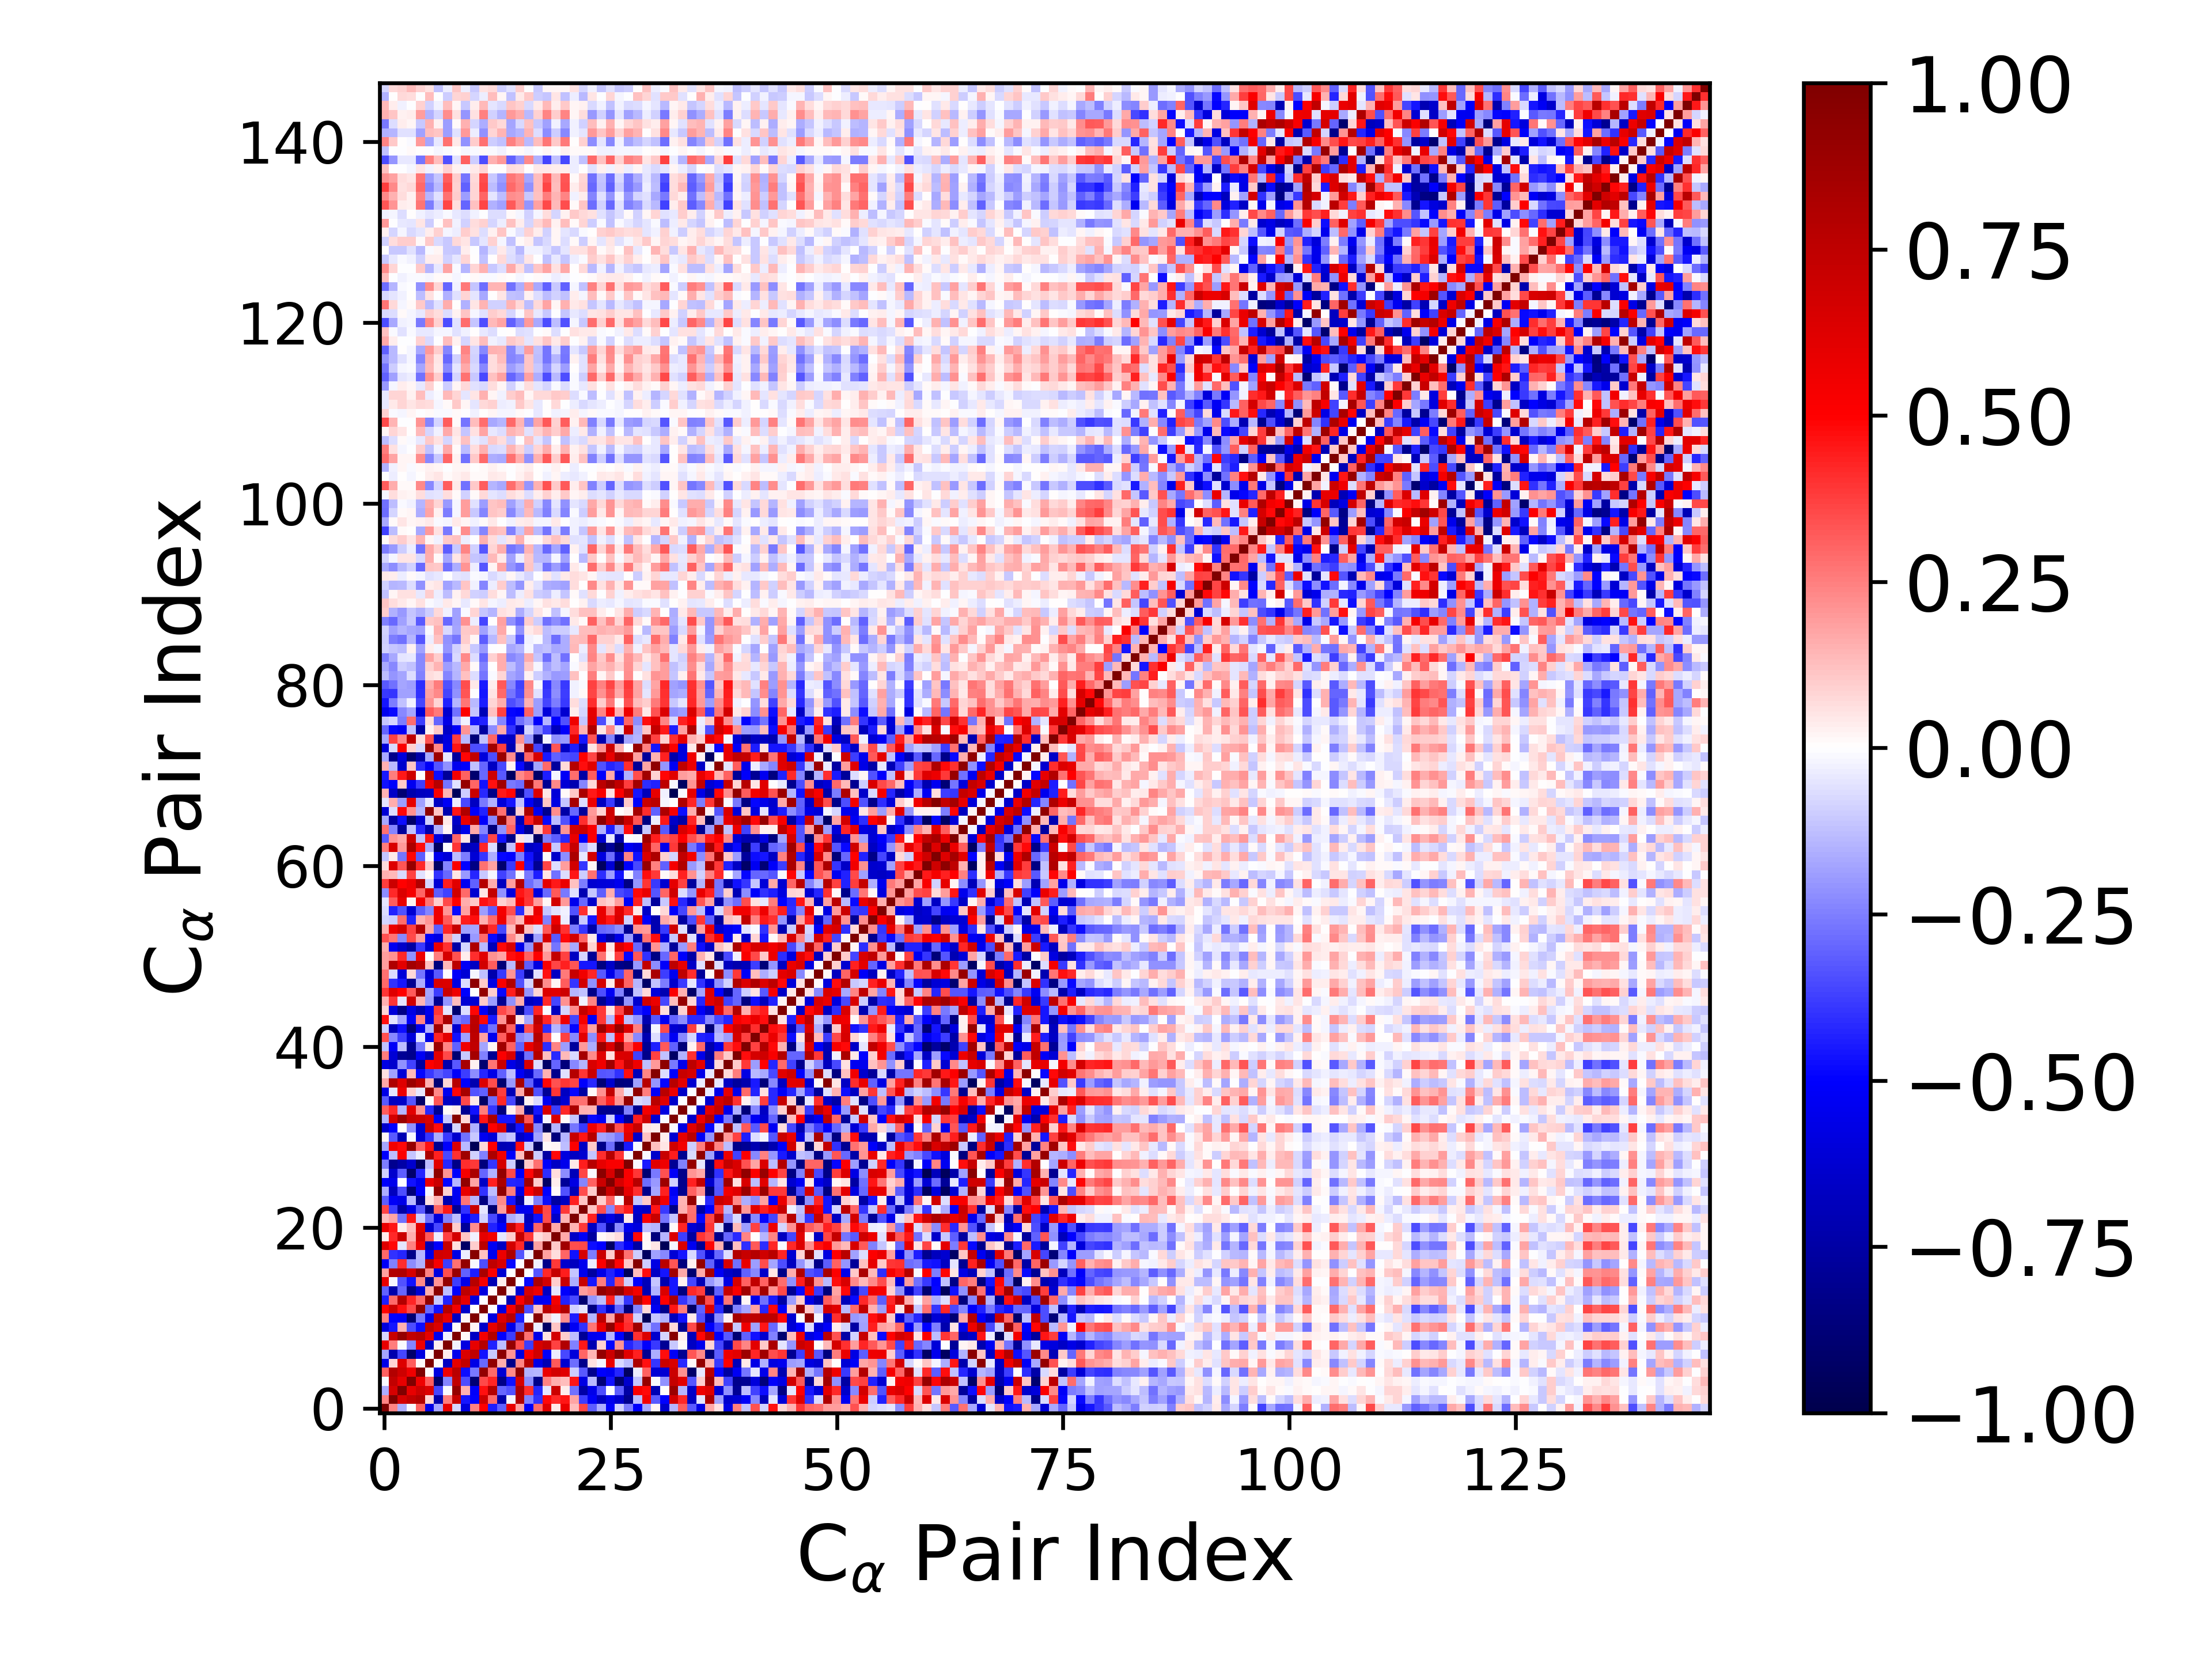

The data file committed next to this chart (first rows):
1.000000000000000000e+00, 2.371601906278890948e-01, -1.597303406858114061e-01, -1.254924586465013849e-02, 3.085716741596639112e-01, -5.636723525959878023e-01, -1.749090976734474778e-01, 5.815108171498840628e-01, -8.210635802882085277e-02, -5.885432652497905037e-01, 2.483598446765359624e-01, 4.958226945000847041e-01, -4.442135946667769009e-01, -3.093106055651497766e-01, 5.795537129409954469e-01, 1.826724268589755562e-01, -5.166135148675228272e-01, 2.924216483365425501e-01, 6.180299958597993415e-01, 4.589320866293841727e-02, 5.772929127137745864e-01, 1.264459853857904104e-01, 3.620507215465477158e-01, -3.198905149349354771e-01
2.371601906278890948e-01, 1.000000000000000000e+00, 6.637857384634732183e-01, 7.358576472338470564e-01, 7.956553440930688170e-01, 7.884286692784271688e-02, -7.208926053078534846e-01, 2.547870026470516747e-01, 7.177072959391204154e-01, -4.605609961938234020e-01, -4.996391562593151536e-01, 6.909385154315390576e-01, 2.916387468491097312e-01, -7.334190684825739881e-01, -1.773972649539697424e-02, 8.001774000324145542e-01, -2.452434716177852858e-01, -4.030249368550126721e-01, 4.842907865779533250e-01, 4.161277552595962215e-01, 4.535099172706083537e-01, 1.736853644415205511e-01, -3.817450414089672561e-01, -5.208189477897927633e-01
-1.597303406858114061e-01, 6.637857384634732183e-01, 1.000000000000000000e+00, 5.907004504073438689e-01, 6.942700062298281516e-01, 6.256067339738534683e-01, -3.603310214699599334e-01, -1.004834612603272385e-02, 9.120085911872116702e-01, 1.517774474045038291e-01, -5.114026595711061995e-01, 4.636939301875011576e-01, 7.951156069318957575e-01, -3.039741177131126681e-01, -3.409392328808988903e-01, 8.079593982829960108e-01, 4.067237879848439874e-01, -4.259426144689773541e-01, -4.716157442435840730e-02, 6.958531524188799056e-01, 3.601675172215726417e-02, -2.804695951636673179e-01, -7.425017219646118383e-01, -5.561971700002841246e-01
-1.254924586465013849e-02, 7.358576472338470564e-01, 5.907004504073438689e-01, 1.000000000000000000e+00, 5.604138064995803914e-01, 3.161286583710888332e-01, -9.107053401573330653e-01, -2.400518407435826562e-01, 7.365236072519930621e-01, -3.446012889894159992e-01, -8.871203584578951640e-01, 3.554377446129331486e-01, 4.254412309964697436e-01, -8.358939342542690554e-01, -4.678651490053202244e-01, 6.588744302270725939e-01, -2.225327688839685292e-01, -8.222244579081428029e-01, 2.473820004293602326e-01, 1.578821360497772719e-01, 1.295358294289826184e-01, 4.553955097034083077e-01, -5.768009293144586991e-01, -1.329330402578565717e-01
3.085716741596639112e-01, 7.956553440930688170e-01, 6.942700062298281516e-01, 5.604138064995803914e-01, 1.000000000000000000e+00, 1.536545564044386296e-02, -5.834009911471413901e-01, 5.552750890176747500e-01, 7.730867647218309102e-01, -4.719373057390846560e-01, -2.623113004054976050e-01, 9.194117270897145255e-01, 2.962196633166967463e-01, -6.205542897186843154e-01, 2.309592228800771974e-01, 9.366325574301737067e-01, -1.551247214398926433e-01, -1.450194518805291710e-01, 5.736553152111655285e-01, 6.664947743649646261e-01, 6.112419837420423052e-01, -9.613966939135139278e-02, -3.275932428937570751e-01, -8.154112762181416896e-01
-5.636723525959878023e-01, 7.884286692784271688e-02, 6.256067339738534683e-01, 3.161286583710888332e-01, 1.536545564044386296e-02, 1.000000000000000000e+00, 1.264561233756399811e-02, -6.642503481242957308e-01, 5.980715165222308949e-01, 7.352631215823506317e-01, -5.691968377141505275e-01, -2.909865957559767957e-01, 9.275510754484506126e-01, 1.616353987386570379e-01, -8.259915672875874915e-01, 2.411053699758749225e-01, 7.857362256854758531e-01, -5.641539568832968365e-01, -7.037191715000251646e-01, 3.221519661267003287e-01, -6.307091760940752856e-01, -2.845823926176458962e-01, -8.206534193969575730e-01, 5.921718776053837285e-02
-1.749090976734474778e-01, -7.208926053078534846e-01, -3.603310214699599334e-01, -9.107053401573330653e-01, -5.834009911471413901e-01, 1.264561233756399811e-02, 1.000000000000000000e+00, 3.285163574926579927e-02, -5.510649502032837210e-01, 6.346384517719195761e-01, 7.406624987146764871e-01, -4.631209276980861045e-01, -1.042071489468839318e-01, 9.470537401161187585e-01, 2.059717036046962158e-01, -5.924281166431809575e-01, 5.306111377193012402e-01, 6.774082154175814496e-01, -5.117908842832717964e-01, -3.217707152462866843e-02, -3.522699169549252107e-01, -5.990674687080774774e-01, 3.027997755647158229e-01, 1.406423682926829788e-01
5.815108171498840628e-01, 2.547870026470516747e-01, -1.004834612603272385e-02, -2.400518407435826562e-01, 5.552750890176747500e-01, -6.642503481242957308e-01, 3.285163574926579927e-02, 1.000000000000000000e+00, -2.524466443179587335e-02, -5.784714937825410352e-01, 5.918371649582793159e-01, 7.819471009078200474e-01, -4.352122401297429111e-01, -1.287891987471592448e-01, 9.122888330936106405e-01, 3.490885063256005116e-01, -3.790534812858507574e-01, 6.594434607645104363e-01, 7.198462836421207767e-01, 3.747741201163385383e-01, 7.976688055108732689e-01, -2.451731318941137994e-01, 4.467347958687458709e-01, -7.128541851791480033e-01
-8.210635802882085277e-02, 7.177072959391204154e-01, 9.120085911872116702e-01, 7.365236072519930621e-01, 7.730867647218309102e-01, 5.980715165222308949e-01, -5.510649502032837210e-01, -2.524466443179587335e-02, 1.000000000000000000e+00, 1.092971407492341826e-02, -6.607997649011423391e-01, 5.394382760350285855e-01, 7.897785485694689411e-01, -4.967783353065927665e-01, -3.812570218977625602e-01, 8.980064035768230424e-01, 2.790336078642528528e-01, -5.629258231781909538e-01, 5.895099693641285554e-02, 6.664603659204020314e-01, 9.456225398549059080e-02, -1.320062452554580934e-01, -7.904839358095171464e-01, -5.464541878063787772e-01
-5.885432652497905037e-01, -4.605609961938234020e-01, 1.517774474045038291e-01, -3.446012889894159992e-01, -4.719373057390846560e-01, 7.352631215823506317e-01, 6.346384517719195761e-01, -5.784714937825410352e-01, 1.092971407492341826e-02, 1.000000000000000000e+00, 2.083395359802027100e-02, -6.427741393281585225e-01, 5.956332927619388817e-01, 7.542489124841249559e-01, -5.572293675130683965e-01, -3.117847630925545399e-01, 9.159486690898721584e-01, -3.224415978738959937e-02, -9.231287665917907725e-01, 1.095305580404618284e-01, -7.877746077677203473e-01, -5.306434836009903400e-01, -4.010908522996693981e-01, 2.725741138037914291e-01
2.483598446765359624e-01, -4.996391562593151536e-01, -5.114026595711061995e-01, -8.871203584578951640e-01, -2.623113004054976050e-01, -5.691968377141505275e-01, 7.406624987146764871e-01, 5.918371649582793159e-01, -6.607997649011423391e-01, 2.083395359802027100e-02, 1.000000000000000000e+00, 4.341325825642532686e-03, -5.813313532149525509e-01, 6.387335068404014216e-01, 7.758502169704689644e-01, -4.431250734186236717e-01, -9.387376675219072722e-03, 9.613291902255387544e-01, 9.743843482176040016e-02, -2.391857407224087795e-02, 2.253728503565252672e-01, -4.447276882318620950e-01, 7.007753997966091886e-01, -1.466766073316819463e-01
4.958226945000847041e-01, 6.909385154315390576e-01, 4.636939301875011576e-01, 3.554377446129331486e-01, 9.194117270897145255e-01, -2.909865957559767957e-01, -4.631209276980861045e-01, 7.819471009078200474e-01, 5.394382760350285855e-01, -6.427741393281585225e-01, 4.341325825642532686e-03, 1.000000000000000000e+00, -4.627129507640024100e-04, -5.797560197493392131e-01, 5.329775301921312325e-01, 8.282436679853713013e-01, -3.452172613996194461e-01, 1.174342033093628140e-01, 7.635280087344985533e-01, 5.989406327638630012e-01, 7.894211016393201108e-01, -8.807965429042202699e-02, -5.191884144585353494e-02, -8.499264010551558224e-01
-4.442135946667769009e-01, 2.916387468491097312e-01, 7.951156069318957575e-01, 4.254412309964697436e-01, 2.962196633166967463e-01, 9.275510754484506126e-01, -1.042071489468839318e-01, -4.352122401297429111e-01, 7.897785485694689411e-01, 5.956332927619388817e-01, -5.813313532149525509e-01, -4.627129507640024100e-04, 1.000000000000000000e+00, 1.348699981363190442e-02, -7.073947422420987508e-01, 5.123998903420128315e-01, 7.497843904395995462e-01, -5.462788864841228165e-01, -5.239750145090750211e-01, 5.459507877902791684e-01, -4.369472452373278637e-01, -3.543888175655369732e-01, -8.982885687268984398e-01, -2.063023227465782816e-01
-3.093106055651497766e-01, -7.334190684825739881e-01, -3.039741177131126681e-01, -8.358939342542690554e-01, -6.205542897186843154e-01, 1.616353987386570379e-01, 9.470537401161187585e-01, -1.287891987471592448e-01, -4.967783353065927665e-01, 7.542489124841249559e-01, 6.387335068404014216e-01, -5.797560197493392131e-01, 1.348699981363190442e-02, 1.000000000000000000e+00, 3.808469295318595016e-02, -6.246725337999269323e-01, 6.499347626048425086e-01, 5.668813298572056292e-01, -6.698231725075588505e-01, -4.744901079311861225e-02, -5.017342988769000200e-01, -6.107931825128333214e-01, 1.931872307679811662e-01, 2.274323851807007468e-01
5.795537129409954469e-01, -1.773972649539697424e-02, -3.409392328808988903e-01, -4.678651490053202244e-01, 2.309592228800771974e-01, -8.259915672875874915e-01, 2.059717036046962158e-01, 9.122888330936106405e-01, -3.812570218977625602e-01, -5.572293675130683965e-01, 7.758502169704689644e-01, 5.329775301921312325e-01, -7.073947422420987508e-01, 3.808469295318595016e-02, 1.000000000000000000e+00, -2.099262955536051502e-03, -4.821909065774711012e-01, 8.157732589819508551e-01, 6.681165811960706469e-01, 9.884809786223425210e-02, 7.182589800785186274e-01, -1.598331358638285515e-01, 7.112387529314451173e-01, -4.586617320745040582e-01
1.826724268589755562e-01, 8.001774000324145542e-01, 8.079593982829960108e-01, 6.588744302270725939e-01, 9.366325574301737067e-01, 2.411053699758749225e-01, -5.924281166431809575e-01, 3.490885063256005116e-01, 8.980064035768230424e-01, -3.117847630925545399e-01, -4.431250734186236717e-01, 8.282436679853713013e-01, 5.123998903420128315e-01, -6.246725337999269323e-01, -2.099262955536051502e-03, 1.000000000000000000e+00, -1.277290175495371101e-04, -3.321610506313082412e-01, 4.205866952224743271e-01, 7.217208031129219714e-01, 4.418253330169257809e-01, -1.101418927522457569e-01, -5.496238143483017646e-01, -7.597736940546051532e-01
-5.166135148675228272e-01, -2.452434716177852858e-01, 4.067237879848439874e-01, -2.225327688839685292e-01, -1.551247214398926433e-01, 7.857362256854758531e-01, 5.306111377193012402e-01, -3.790534812858507574e-01, 2.790336078642528528e-01, 9.159486690898721584e-01, -9.387376675219072722e-03, -3.452172613996194461e-01, 7.497843904395995462e-01, 6.499347626048425086e-01, -4.821909065774711012e-01, -1.277290175495371101e-04, 1.000000000000000000e+00, -2.790272629156299172e-02, -8.209329953294924875e-01, 3.902023615972587955e-01, -6.351136581292911032e-01, -6.742222762272870318e-01, -5.429975055681370844e-01, -3.237934951779614795e-02
2.924216483365425501e-01, -4.030249368550126721e-01, -4.259426144689773541e-01, -8.222244579081428029e-01, -1.450194518805291710e-01, -5.641539568832968365e-01, 6.774082154175814496e-01, 6.594434607645104363e-01, -5.629258231781909538e-01, -3.224415978738959937e-02, 9.613291902255387544e-01, 1.174342033093628140e-01, -5.462788864841228165e-01, 5.668813298572056292e-01, 8.157732589819508551e-01, -3.321610506313082412e-01, -2.790272629156299172e-02, 1.000000000000000000e+00, 1.820931770644250713e-01, 6.965787403566034430e-02, 3.034294539469231111e-01, -4.684336405331592790e-01, 6.571720150856287246e-01, -2.536645076666522725e-01
6.180299958597993415e-01, 4.842907865779533250e-01, -4.716157442435840730e-02, 2.473820004293602326e-01, 5.736553152111655285e-01, -7.037191715000251646e-01, -5.117908842832717964e-01, 7.198462836421207767e-01, 5.895099693641285554e-02, -9.231287665917907725e-01, 9.743843482176040016e-02, 7.635280087344985533e-01, -5.239750145090750211e-01, -6.698231725075588505e-01, 6.681165811960706469e-01, 4.205866952224743271e-01, -8.209329953294924875e-01, 1.820931770644250713e-01, 1.000000000000000000e+00, 1.031132605252263884e-01, 8.647697620228412818e-01, 3.472281168119303874e-01, 3.552840317225883782e-01, -4.694089948416765856e-01
4.589320866293841727e-02, 4.161277552595962215e-01, 6.958531524188799056e-01, 1.578821360497772719e-01, 6.664947743649646261e-01, 3.221519661267003287e-01, -3.217707152462866843e-02, 3.747741201163385383e-01, 6.664603659204020314e-01, 1.095305580404618284e-01, -2.391857407224087795e-02, 5.989406327638630012e-01, 5.459507877902791684e-01, -4.744901079311861225e-02, 9.884809786223425210e-02, 7.217208031129219714e-01, 3.902023615972587955e-01, 6.965787403566034430e-02, 1.031132605252263884e-01, 1.000000000000000000e+00, 1.646440117822070559e-01, -6.557988115066738510e-01, -5.161800024913456575e-01, -7.647666562571299176e-01
5.772929127137745864e-01, 4.535099172706083537e-01, 3.601675172215726417e-02, 1.295358294289826184e-01, 6.112419837420423052e-01, -6.307091760940752856e-01, -3.522699169549252107e-01, 7.976688055108732689e-01, 9.456225398549059080e-02, -7.877746077677203473e-01, 2.253728503565252672e-01, 7.894211016393201108e-01, -4.369472452373278637e-01, -5.017342988769000200e-01, 7.182589800785186274e-01, 4.418253330169257809e-01, -6.351136581292911032e-01, 3.034294539469231111e-01, 8.647697620228412818e-01, 1.646440117822070559e-01, 1.000000000000000000e+00, 1.410593609824411787e-01, 3.892369154380788121e-01, -6.609306429234709235e-01
1.264459853857904104e-01, 1.736853644415205511e-01, -2.804695951636673179e-01, 4.553955097034083077e-01, -9.613966939135139278e-02, -2.845823926176458962e-01, -5.990674687080774774e-01, -2.451731318941137994e-01, -1.320062452554580934e-01, -5.306434836009903400e-01, -4.447276882318620950e-01, -8.807965429042202699e-02, -3.543888175655369732e-01, -6.107931825128333214e-01, -1.598331358638285515e-01, -1.101418927522457569e-01, -6.742222762272870318e-01, -4.684336405331592790e-01, 3.472281168119303874e-01, -6.557988115066738510e-01, 1.410593609824411787e-01, 1.000000000000000000e+00, 1.122642065202202333e-01, 4.338912725580834628e-01
3.620507215465477158e-01, -3.817450414089672561e-01, -7.425017219646118383e-01, -5.768009293144586991e-01, -3.275932428937570751e-01, -8.206534193969575730e-01, 3.027997755647158229e-01, 4.467347958687458709e-01, -7.904839358095171464e-01, -4.010908522996693981e-01, 7.007753997966091886e-01, -5.191884144585353494e-02, -8.982885687268984398e-01, 1.931872307679811662e-01, 7.112387529314451173e-01, -5.496238143483017646e-01, -5.429975055681370844e-01, 6.571720150856287246e-01, 3.552840317225883782e-01, -5.161800024913456575e-01, 3.892369154380788121e-01, 1.122642065202202333e-01, 1.000000000000000000e+00, 1.167623079914721640e-01
-3.198905149349354771e-01, -5.208189477897927633e-01, -5.561971700002841246e-01, -1.329330402578565717e-01, -8.154112762181416896e-01, 5.921718776053837285e-02, 1.406423682926829788e-01, -7.128541851791480033e-01, -5.464541878063787772e-01, 2.725741138037914291e-01, -1.466766073316819463e-01, -8.499264010551558224e-01, -2.063023227465782816e-01, 2.274323851807007468e-01, -4.586617320745040582e-01, -7.597736940546051532e-01, -3.237934951779614795e-02, -2.536645076666522725e-01, -4.694089948416765856e-01, -7.647666562571299176e-01, -6.609306429234709235e-01, 4.338912725580834628e-01, 1.167623079914721640e-01, 1.000000000000000000e+00
-1.578252935685229286e-01, -6.738412070453398961e-01, -3.445126478917034385e-01, -8.741564416990625919e-01, -5.059549885914854661e-01, -2.049053351147538463e-02, 9.212242375344605883e-01, 8.901974275653326552e-02, -5.256480029079705352e-01, 5.810345357087770557e-01, 7.566576997630249934e-01, -4.054393870532453925e-01, -1.258710297938036848e-01, 9.242714672023640832e-01, 2.545827053405876894e-01, -5.644991486257826541e-01, 5.089505949858881273e-01, 7.029507102888949976e-01, -4.966445570370067175e-01, 9.479516953038070667e-03, -3.366362995377874534e-01, -6.877472636123750371e-01, 3.476154037844290667e-01, 9.475548844571426987e-02
-5.021104172186893200e-01, -5.516165564275092859e-01, -4.414140602617574430e-05, -4.656483957996830347e-01, -5.384733953704745613e-01, 5.766316528704410471e-01, 7.018878432970671044e-01, -4.857481715751507667e-01, -1.434567964983503030e-01, 9.252994963878777845e-01, 1.737522538785516435e-01, -6.586026536446886182e-01, 4.305685076183712323e-01, 8.228945187270474415e-01, -4.225514059466639050e-01, -4.299838310580468836e-01, 8.549858620310439861e-01, 9.905112042140930273e-02, -9.224710689337988212e-01, 3.514640052912832574e-02, -7.836052371684769646e-01, -5.718829149617707941e-01, -2.369588335072783103e-01, 3.120651147372835443e-01
-8.715233615741500850e-02, -6.372590375210073210e-01, -3.146066281150936006e-01, -8.993431357295470496e-01, -4.257930837325060169e-01, -7.411715597591851667e-02, 9.335883030118684589e-01, 2.080605141847942097e-01, -5.030456875088366031e-01, 5.304117571404883824e-01, 8.230387141006343388e-01, -3.006059319578761602e-01, -1.488554608206645036e-01, 9.161743246492359827e-01, 3.559947341215436989e-01, -5.001770061564069225e-01, 4.871803046020631300e-01, 7.798493520529449219e-01, -4.071276098188304493e-01, 7.014727583533655886e-02, -2.239605695319420997e-01, -6.902021718469273370e-01, 3.625165776674260099e-01, -9.834696561455042590e-03
-2.539106511802419197e-01, -8.119028825597226495e-01, -7.462335494716434425e-01, -6.378824002362707413e-01, -9.476326246555327737e-01, -1.260436601658067313e-01, 6.121777594132662426e-01, -4.265109196529556224e-01, -8.341623581858602643e-01, 4.122933497691028126e-01, 3.858298496238233288e-01, -8.659028743768727443e-01, -3.964645605113947258e-01, 6.575694223247667836e-01, -9.691239877404124459e-02, -9.655274275212415436e-01, 1.067456476752844385e-01, 2.752205645593084338e-01, -5.107086441476708094e-01, -6.563742467349598098e-01, -5.498237745304773716e-01, 4.066961344593050809e-02, 4.382303157348833578e-01, 7.770737811934168571e-01
-5.013369374125753453e-01, -1.303832290488941836e-01, 5.119175277434143689e-01, -1.160579615458617458e-01, -3.802221319816753708e-02, 8.233137453361761837e-01, 4.332918748840549061e-01, -3.539201622871641084e-01, 4.013906729024084852e-01, 8.701582573699405687e-01, -9.367553987285219541e-02, -2.457681776509442195e-01, 8.194955671810566500e-01, 5.459371615192178950e-01, -5.000379529870212503e-01, 1.288183829997927576e-01, 9.663919630391598625e-01, -9.579235152959644783e-02, -7.539556581738422469e-01, 4.785578113697073199e-01, -5.867309009647448947e-01, -6.666541604634765861e-01, -6.290930534541362418e-01, -1.106244619577789884e-01
-1.727827980061681923e-01, 5.428962238998489287e-01, 4.782660544688074333e-01, 9.057866441084873044e-01, 3.100621665756718159e-01, 4.618817000669900863e-01, -7.987258878377538895e-01, -5.057702051881994842e-01, 6.368714427787641741e-01, -1.378598099907264174e-01, -9.610443204911204296e-01, 7.304820040569844075e-02, 4.989558760263629322e-01, -7.088087042437700713e-01, -6.914841120045953637e-01, 4.740860574502590574e-01, -9.437597117625887155e-02, -9.391052717862476973e-01, 9.010020288332415764e-03, 1.641037174965798498e-02, -1.278417998603151029e-01, 5.111788999625205276e-01, -6.573113587771474142e-01, 1.077821547665677449e-01
2.011395401243165279e-02, -3.215189329976217425e-01, -7.067625729536487489e-01, -9.138962163827599530e-03, -6.134571037327447574e-01, -3.972263566224349951e-01, -1.628453583466965837e-01, -3.858431701783118228e-01, -6.366777117661686081e-01, -2.785877345149971318e-01, -1.017216325189871234e-01, -5.360230530747777111e-01, -6.069508836882849812e-01, -1.531599368069002376e-01, -1.101317473137233827e-01, -6.588933525651909928e-01, -5.764588442513383093e-01, -1.847011866174283756e-01, 5.377819557975592468e-02, -8.626048813633369061e-01, -1.450027173887976917e-01, 7.172192897851655813e-01, 4.547475064881973394e-01, 7.767255027359900588e-01
-6.342336195960207590e-01, -4.925411377946865010e-01, 7.595845958334673277e-03, -2.117010591610461456e-01, -6.245887462268383539e-01, 7.037166471657581024e-01, 4.712643889954574727e-01, -7.899434387051983419e-01, -8.414887261477736746e-02, 9.112858328602210234e-01, -1.526735587262969540e-01, -8.180772864064265182e-01, 5.062969635767907706e-01, 6.329839505599386129e-01, -7.182789244253816596e-01, -4.582265666215091793e-01, 7.704595671494923748e-01, -2.284497428350220627e-01, -9.630125900374344461e-01, -1.451942668046169171e-01, -9.043516248440114369e-01, -2.674403131023391778e-01, -3.850378887809538520e-01, 5.515265635774257991e-01
-1.470271507223215868e-01, 6.648008566787207974e-01, 8.890258012334902871e-01, 7.248830881996327635e-01, 6.977875820200869494e-01, 6.416610722315130300e-01, -5.200765978580031978e-01, -1.090633444916328104e-01, 9.645622192551234209e-01, 7.773677595064593104e-02, -6.847827308890388487e-01, 4.582049289387334912e-01, 8.253929166377937943e-01, -4.602557078259442713e-01, -4.576976395727616609e-01, 8.597730549087188034e-01, 3.323925871428177192e-01, -6.112120004774440618e-01, -1.995791431629168750e-02, 6.360833685624072142e-01, 1.383830622416652029e-02, -1.139772860195259890e-01, -8.388740441319059160e-01, -4.829442863958877119e-01
3.155763694286238263e-01, 4.192146082439185961e-01, -1.446803305442861398e-01, 6.028042403547696493e-01, 2.129574919215040940e-01, -4.184766856678829305e-01, -8.044326709421807386e-01, 1.407095731113534864e-02, 3.302781046410565441e-02, -7.983950288789677385e-01, -4.672805642943192450e-01, 2.516391516202017287e-01, -3.943016931208375153e-01, -8.557677118665591998e-01, 2.440994506661233604e-02, 1.682816408916833206e-01, -8.592987116037288375e-01, -4.576968392327704915e-01, 6.423829644309818621e-01, -3.813679351992861344e-01, 4.229507146480047663e-01, 8.334147747354015978e-01, 1.546828243331261066e-01, 1.435051671841256760e-01
-3.251520032713842157e-01, -6.664994385287397183e-01, -6.524731819141607048e-01, -3.353405620780037233e-01, -9.206277608217700026e-01, 9.191681936744956066e-03, 3.321078051994165725e-01, -6.616342232127020440e-01, -6.891391650635054766e-01, 3.583549046067190380e-01, 4.344246725999306030e-02, -9.253529552021453330e-01, -2.832982068715478308e-01, 4.177405595553820294e-01, -3.608897659054979279e-01, -8.968857703469956810e-01, 2.966330321992153435e-02, -7.072457489953651311e-02, -5.361709852504037421e-01, -7.634286272782154770e-01, -6.230201821537043605e-01, 2.829694606011683433e-01, 2.760969491357762040e-01, 9.106295926512165684e-01
-5.654326071742626914e-01, -4.886362076466058135e-02, 5.569611437664553355e-01, 1.013932541894683043e-01, -4.146157821468469257e-02, 9.177231020818882312e-01, 2.336392948561287763e-01, -5.403276307067984563e-01, 4.897752209613086549e-01, 8.371951387764721142e-01, -3.369995800594982605e-01, -3.064479581091643090e-01, 8.969107724106487600e-01, 3.823733343757553249e-01, -6.992736339679113122e-01, 1.644031977063456218e-01, 9.205751946150457776e-01, -3.433691259209297186e-01, -7.921685281703609860e-01, 3.956004635422502025e-01, -6.684668862410750867e-01, -4.875892940461279412e-01, -7.573323773111381163e-01, 1.005582904712461374e-02
1.663696365761346274e-01, 8.148974444822336682e-01, 6.173417416875913721e-01, 8.899136195181386322e-01, 7.665464306999666411e-01, 1.553530634115258824e-01, -8.788948376114386063e-01, 8.196740633485144478e-02, 7.794293659653028783e-01, -5.028632521626421603e-01, -7.217152058223607058e-01, 6.400796945702073026e-01, 3.502355370250601618e-01, -8.916607743282725096e-01, -1.983373012684326586e-01, 8.400647841652686409e-01, -3.069703425796568297e-01, -6.438877299957522782e-01, 4.872819527125263339e-01, 3.410135873933579642e-01, 3.948085752331210729e-01, 3.647795121054540624e-01, -5.025864806993803890e-01, -4.171400722441707121e-01
5.562523253113638849e-02, -1.808395782074317670e-01, -6.119994979351263131e-01, 1.371356810930109138e-01, -4.845530100423500741e-01, -3.842484503338750024e-01, -3.130822064515808578e-01, -3.652217982410363439e-01, -5.149136679967335484e-01, -3.766170780075528413e-01, -2.188888345164743954e-01, -4.268893264894084716e-01, -5.671377536458281909e-01, -3.109388817042046949e-01, -1.316608147890319658e-01, -5.259966013122406858e-01, -6.528241230413583951e-01, -2.903428337923180669e-01, 1.559153326614828861e-01, -8.169259498644428907e-01, -5.898296484376526483e-02, 7.881814789349513850e-01, 3.959630740398124571e-01, 7.065853508519986947e-01
-5.780805902874608382e-01, -6.369437765411378738e-01, -2.148247948398648299e-01, -3.723385268334255538e-01, -7.641210789402455017e-01, 5.068455410125430882e-01, 5.676752925825545582e-01, -7.253344015624999530e-01, -3.217568280298900851e-01, 8.382767035389893095e-01, 2.348790626199189630e-02, -8.927680868628101729e-01, 2.684968404668040542e-01, 7.132197420637813590e-01, -5.674813645272225315e-01, -6.548899378486606748e-01, 6.459460217176875574e-01, -6.631059813750035670e-02, -9.175895343202906673e-01, -3.041399738782837314e-01, -8.628646849953462983e-01, -2.309319685839945069e-01, -1.413712656899401288e-01, 6.464709549630032193e-01
2.505194224883144360e-01, -6.098414970153986925e-01, -7.964227315418649367e-01, -8.127593238289892996e-01, -5.256685722564841123e-01, -6.919764355780548826e-01, 6.015949293396324338e-01, 3.516874342000622655e-01, -8.874005173822314685e-01, -1.019215343714101607e-01, 8.441480778245802341e-01, -2.471747610249115656e-01, -8.030664651801424636e-01, 5.091134705594222432e-01, 6.511174920778851627e-01, -7.097575751512710251e-01, -2.756370273696049922e-01, 7.937784247563896001e-01, 1.212651889827683488e-01, -4.186527046064255630e-01, 1.363673216848290959e-01, -7.471080498768192801e-02, 8.460612735196881840e-01, 2.290855467220261898e-01
-1.226772516809050001e-01, -5.170635195984416566e-01, -1.260610078070953377e-01, -7.990266464289438320e-01, -2.672609922540454819e-01, 4.165443396023248146e-02, 8.767687110034967368e-01, 2.402339566187720044e-01, -3.102649617730831033e-01, 5.577948400585146516e-01, 7.412658903588860149e-01, -1.778065507225704556e-01, 1.862260049270827653e-02, 8.618317163495341493e-01, 3.100022166401820711e-01, -3.118185727679516628e-01, 5.822253343416207150e-01, 7.185257564251771312e-01, -4.063889433172015453e-01, 2.417224102943807129e-01, -1.901084122104149121e-01, -7.680544218437416193e-01, 2.025518529955072644e-01, -1.577057121925753980e-01
3.368543553770138033e-01, -2.341057906244942699e-01, -3.733633057126349852e-01, -5.968110550864967889e-01, -5.151811047928908649e-02, -5.699710082158574442e-01, 4.291066898958638132e-01, 6.048615768058615005e-01, -4.610884502843282107e-01, -1.862214837950967594e-01, 7.571202574403661512e-01, 1.858036127087304701e-01, -5.451391337054981578e-01, 3.200568299966367602e-01, 7.392998731681278413e-01, -2.277150287596686751e-01, -1.919512049469453974e-01, 7.855826090773980752e-01, 3.234585328791962922e-01, 4.680607580717983940e-03, 3.696972466855358852e-01, -2.338941658464552542e-01, 6.068325077944899393e-01, -2.200957963643916104e-01
-9.230120506239476719e-02, -6.877779977800554390e-01, -4.694409678022266053e-01, -8.633382039602126579e-01, -5.584937045026262536e-01, -1.545346270325058669e-01, 8.659274003354737737e-01, 1.022438213988935418e-01, -6.308154527860604377e-01, 4.570633364543688071e-01, 7.668725160184099998e-01, -4.234312475116370211e-01, -2.749388429441559922e-01, 8.528137754073310539e-01, 3.076839649211831063e-01, -6.427648739916251852e-01, 3.458324429079961404e-01, 6.846997397888068271e-01, -4.109966631962438943e-01, -1.453500411939674108e-01, -2.629119370964531077e-01, -4.870964785617934445e-01, 4.448315750794856194e-01, 1.800881712924206624e-01
4.650853005665299134e-01, -5.303131812706213949e-02, -1.791366977069439037e-01, -5.078540229178385434e-01, 2.378937787091788270e-01, -5.781820219042008713e-01, 3.481427738822393536e-01, 8.280917516759201957e-01, -2.462749725447117843e-01, -2.965544243563687510e-01, 7.539914780481117296e-01, 4.805516451720533988e-01, -4.506645318283880042e-01, 2.031296627936899635e-01, 8.525512434750388557e-01, 5.355979162963953738e-02, -1.745407395478233425e-01, 7.687838456323136116e-01, 4.272752831133286300e-01, 2.348445892509196942e-01, 5.559148434233163183e-01, -3.612263369547355496e-01, 5.279904443168098593e-01, -5.227857305155417800e-01
8.081440593174231413e-02, -6.073925789840833867e-01, -8.362695266535417060e-01, -5.771773198260240489e-01, -7.145494178991417256e-01, -5.417144453881440613e-01, 3.927127433777004573e-01, -5.037005582997526598e-02, -8.922662622214765360e-01, -6.965595826293703718e-02, 4.919930648015862218e-01, -5.222686915277784392e-01, -7.432169578000363819e-01, 3.535029800804006528e-01, 2.848463075546213141e-01, -8.341443246223076979e-01, -3.475664022229487116e-01, 4.285750034935122965e-01, -1.021356522369388543e-02, -6.732136339964174265e-01, -8.466769448896752093e-02, 2.205761742600030606e-01, 7.229888558533656973e-01, 5.773113298140529759e-01
1.485215553363136709e-01, 3.937028025570046830e-01, -4.697124899989493091e-02, 6.750317162430342632e-01, 1.452403689667718933e-01, -1.893783841441538385e-01, -8.013195016028623607e-01, -2.053423092782500625e-01, 1.254944971708112089e-01, -6.105345311951463350e-01, -6.227616616630986535e-01, 1.089548992948750905e-01, -1.927901275550771565e-01, -8.044379119352808027e-01, -2.176072808768458600e-01, 1.605008123402609788e-01, -6.752274574376736505e-01, -6.237898338181776525e-01, 4.177752640004604445e-01, -3.618883320975938567e-01, 2.115058193280848209e-01, 7.807178622009156577e-01, -2.819343754190955717e-02, 2.396295753833135311e-01
3.970116392568261987e-01, 6.228081646982545072e-01, 4.991051062177195852e-01, 3.210232206541181466e-01, 8.634239631459225128e-01, -1.739308815449920054e-01, -3.768876008722574222e-01, 6.957964960962760292e-01, 5.571945754386113947e-01, -5.026083847271014537e-01, -6.568311632171299104e-03, 9.145434717238003497e-01, 9.986705594617856230e-02, -4.838489025105381924e-01, 4.439707530967205162e-01, 8.054990980986570515e-01, -2.096488327842342680e-01, 7.998000105296025619e-02, 6.324580927895661064e-01, 6.109145346948751110e-01, 6.904347459967741241e-01, -1.430194260131804340e-01, -1.207569322368583359e-01, -8.321539348332919195e-01
2.967719294234864025e-01, -4.045942532831368066e-01, -4.535690512521257656e-01, -8.002169628545942048e-01, -1.606399856446291130e-01, -5.851027049720433082e-01, 6.456478655223463203e-01, 6.386983026783356054e-01, -5.794990799999663045e-01, -6.787467552347928312e-02, 9.302920536701816401e-01, 1.068886681369286829e-01, -5.761467138491020989e-01, 5.239651092532033871e-01, 7.996136285253893083e-01, -3.415367297644940070e-01, -8.177734253740746861e-02, 9.386882731623735765e-01, 2.202590435744394559e-01, 2.001407649421077170e-02, 3.167843038592718652e-01, -3.942692956875703536e-01, 6.788595951605338463e-01, -2.153717288906552008e-01
2.780907957538634734e-01, -7.612733400822713214e-02, -6.069642031195428000e-01, 7.192883035446012707e-02, -2.706496908289527381e-01, -6.314273303898676470e-01, -3.249151886967359126e-01, -1.098852122347963563e-03, -5.144751708219186259e-01, -6.117685975846418600e-01, -1.598902943118303208e-02, -1.193017969782794313e-01, -7.308522238654568959e-01, -3.866658463484186070e-01, 2.098438363113267757e-01, -3.787573660504242601e-01, -8.242908695748162318e-01, -5.800137371603652364e-02, 4.619042574878580165e-01, -6.655111701323226381e-01, 2.600002419296386091e-01, 7.184811437606249962e-01, 5.493281954392955635e-01, 4.289709838791020968e-01
1.891894502734021433e-01, 8.077590819589207660e-01, 6.059031693279631758e-01, 8.545756527522432311e-01, 7.868192614959491626e-01, 1.177870694634139820e-01, -8.583357809073497435e-01, 1.387636469463491284e-01, 7.639106041272755165e-01, -5.221648067420691097e-01, -6.693388280256482581e-01, 6.724298317640038380e-01, 3.195940911593613820e-01, -8.747534212745289306e-01, -1.372454065467978712e-01, 8.413339747012272829e-01, -3.170347949660564657e-01, -5.800012780834769011e-01, 5.194381610101299618e-01, 3.595058123256643090e-01, 4.352487812100974685e-01, 3.291354158289397369e-01, -4.562652970169085442e-01, -4.547754657594674232e-01
1.895013371275282021e-01, 2.168085953538026467e-01, 4.212456882688743187e-01, -2.125659723335640294e-01, 5.553752886965540592e-01, 2.760486800735599284e-03, 2.517192642949230286e-01, 6.596259113422907605e-01, 3.413286651693758222e-01, 3.847963065621692880e-02, 4.087559047857272088e-01, 6.119375565331078848e-01, 2.121287620852663203e-01, 1.787764841826810225e-01, 4.738254011828761381e-01, 5.067551772385952003e-01, 3.072899650637243019e-01, 5.071578349931029628e-01, 2.003649937871129771e-01, 7.340086659741850150e-01, 3.743477790331843358e-01, -6.647271588675843779e-01, -7.965184614683148978e-02, -7.906017834624474716e-01
1.627734155183039322e-01, -5.340054306679921092e-01, -6.440378043619244819e-01, -7.535081491400845710e-01, -3.871892339974764008e-01, -6.109321163253000897e-01, 5.738379866091769532e-01, 4.047175469205526177e-01, -7.476180142629308412e-01, -8.565823748892852085e-02, 8.155412025371564511e-01, -1.354709127042808825e-01, -6.895935453217687527e-01, 4.812222940562551066e-01, 6.440636160425456946e-01, -5.617124799676412872e-01, -2.073091728478828888e-01, 7.682244800308852817e-01, 1.372477569186435764e-01, -2.689484432197232766e-01, 1.679228885358809431e-01, -1.691063751141298754e-01, 7.559542437407250626e-01, 8.922647002636927005e-02
3.404624793502510349e-01, 2.669585214269664108e-01, -2.314341600991528802e-01, 3.519278648749940563e-01, 1.875917694033895633e-01, -5.162633375851700679e-01, -5.766952448959539179e-01, 1.917824314917550010e-01, -8.774004821145543753e-02, -7.517884157874340501e-01, -1.958651441608419141e-01, 2.919012719947041146e-01, -4.820294677721896348e-01, -6.571478560532973967e-01, 2.316034133304046838e-01, 1.054918186006281178e-01, -7.832825484742745870e-01, -1.845620344541680502e-01, 6.528899877983229683e-01, -3.243781363561342168e-01, 4.766904324225960665e-01, 6.644212348643703248e-01, 2.979938146308201419e-01, 4.068459604535810265e-02
1.491709101336013976e-01, 5.706622353673225234e-01, 6.649222053395000831e-01, 3.733847787656606743e-01, 7.962920863421484308e-01, 1.788073129573295172e-01, -3.137101383562788670e-01, 4.266759032138938146e-01, 7.121044140500462083e-01, -1.856440787108688262e-01, -1.736010409237375984e-01, 7.371195992798614816e-01, 4.199687897390134150e-01, -3.531839349195238786e-01, 1.347829667320858682e-01, 8.222439714041175352e-01, 1.211082874852297403e-01, -6.422341984819265881e-02, 3.279172869002844326e-01, 6.832687151947558490e-01, 4.016047375460903290e-01, -2.538657610028387523e-01, -3.952656169412515075e-01, -7.424573547602774104e-01
-8.395878248968209612e-02, -9.621003083746812456e-02, 2.880854207081268159e-01, -4.312661731294490375e-01, 1.489606946145261013e-01, 2.053236587081361531e-01, 5.573308457618787459e-01, 3.236358619501542022e-01, 1.276445444069747026e-01, 4.429261983408050996e-01, 4.736797625917892329e-01, 1.557145608734778197e-01, 2.899015769695154621e-01, 5.548876291746016598e-01, 2.343335436839587560e-01, 1.354301902971515592e-01, 5.867822679157789212e-01, 5.072963296204533457e-01, -2.456164329481963504e-01, 5.642453692106290664e-01, -3.339725369735965788e-02, -7.887119983325854289e-01, -1.051470095767659679e-01, -4.549981657437205396e-01
-6.724812761313686549e-02, -4.324303957203609050e-01, -3.379668076945864796e-01, -6.212874157861641988e-01, -3.194525641793136694e-01, -2.374490816991783326e-01, 5.688686409779728503e-01, 2.038043620568281422e-01, -4.786273118133221871e-01, 1.837238442689105022e-01, 6.088003788940818950e-01, -1.920266830130312463e-01, -3.136073180446426467e-01, 5.340125372677562154e-01, 3.510458840951865001e-01, -4.135616840011894779e-01, 1.033747548876660233e-01, 5.731972467669493865e-01, -1.121991970389131371e-01, -5.661227933905522286e-02, -2.478091256970276629e-02, -3.423304357299863376e-01, 4.128799929734346397e-01, 3.866891805900428414e-02
-4.689388321808761473e-02, 3.146077672947758530e-01, 5.822901859521585344e-01, 2.723812542287661065e-02, 5.294006761791023585e-01, 2.717776559327425567e-01, 9.954135498936290960e-02, 3.524589393196463361e-01, 4.965600130501945375e-01, 1.587364241172060653e-01, 1.035353017238571649e-01, 4.612611866297889884e-01, 4.232584163006744560e-01, 8.777520027656494916e-02, 1.400586559741218151e-01, 5.311240500915415108e-01, 3.907478037850671826e-01, 1.896934159821790922e-01, 2.238159346254836590e-02, 6.660793941200957580e-01, 2.027790178110243369e-01, -5.511542356608634119e-01, -2.908032693901531074e-01, -6.464768496444875945e-01
-2.197635512904018984e-01, 4.151317574890405759e-01, 6.401551612987649298e-01, 5.335236681028812100e-01, 2.975239192982779834e-01, 6.672871680417434836e-01, -3.151673649977553837e-01, -3.741590985917781498e-01, 6.795650054285139463e-01, 2.920681330560982447e-01, -6.288873643319030649e-01, 5.137518573917899956e-02, 7.308372874553212828e-01, -2.175731339324702696e-01, -5.950926159407810001e-01, 4.567536741696698877e-01, 4.003918179686307699e-01, -5.870102318898492433e-01, -2.903115942124189219e-01, 3.237206613492549789e-01, -2.602414802453976161e-01, -5.924519112874643278e-02, -7.134113682063388806e-01, -1.121043153434347767e-01
3.817148525973474982e-01, 6.959988783633611620e-01, 4.924587918837814993e-01, 5.607437581056666787e-01, 8.022170318968934177e-01, -7.973495416196314800e-02, -6.094968307648942485e-01, 4.378667534683953200e-01, 6.144083400105481152e-01, -5.390109965851268559e-01, -3.082811471189081387e-01, 7.877920644250833160e-01, 1.618701022540229850e-01, -6.772102033745360794e-01, 1.885775461940900899e-01, 7.964374405915587429e-01, -2.863811810117180001e-01, -2.128666046524166078e-01, 5.940633601910265682e-01, 4.522011606318372401e-01, 5.723267928364943469e-01, 1.215360591750050956e-01, -2.508614779785346971e-01, -6.273583093213910278e-01
1.498656259955550851e-01, 1.349035501238081136e-01, -7.710191853341927248e-02, 3.689336101964937331e-01, -5.800731300253661460e-02, 9.807494792718063001e-03, -4.054490145899115605e-01, -2.927720882280484549e-01, 5.374600339847796643e-02, -1.957410508235429836e-01, -4.268082332360921272e-01, -1.062380156761030398e-01, -1.645595945504304408e-02, -3.714770736165985410e-01, -2.766735919256450571e-01, -1.222371737926625929e-02, -2.621648215634900247e-01, -4.407082740316016767e-01, 5.103787273364500388e-02, -2.798513132855928731e-01, -6.918272177223983022e-02, 4.570615050533237689e-01, -1.004150707655941804e-01, 2.762147303596468872e-01
6.335465671378558150e-02, 6.311985863068888536e-01, 3.319784816293684937e-01, 9.022580015697980738e-01, 4.149289121735805219e-01, 1.102568403510840872e-01, -9.224512307944496836e-01, -2.371439758286309207e-01, 5.151546424568196336e-01, -4.935326486898470866e-01, -8.367350714936531153e-01, 2.781793105702921043e-01, 1.814649117807557166e-01, -8.977848724537845770e-01, -3.897311999417744643e-01, 4.966473125003711964e-01, -4.522277529904601967e-01, -8.039922096491793901e-01, 3.662297296090882837e-01, -6.481568488164905772e-02, 1.905388337642995311e-01, 6.776992424732497522e-01, -3.929474694413888081e-01, 2.028757446625196331e-02
... 86 more rows
